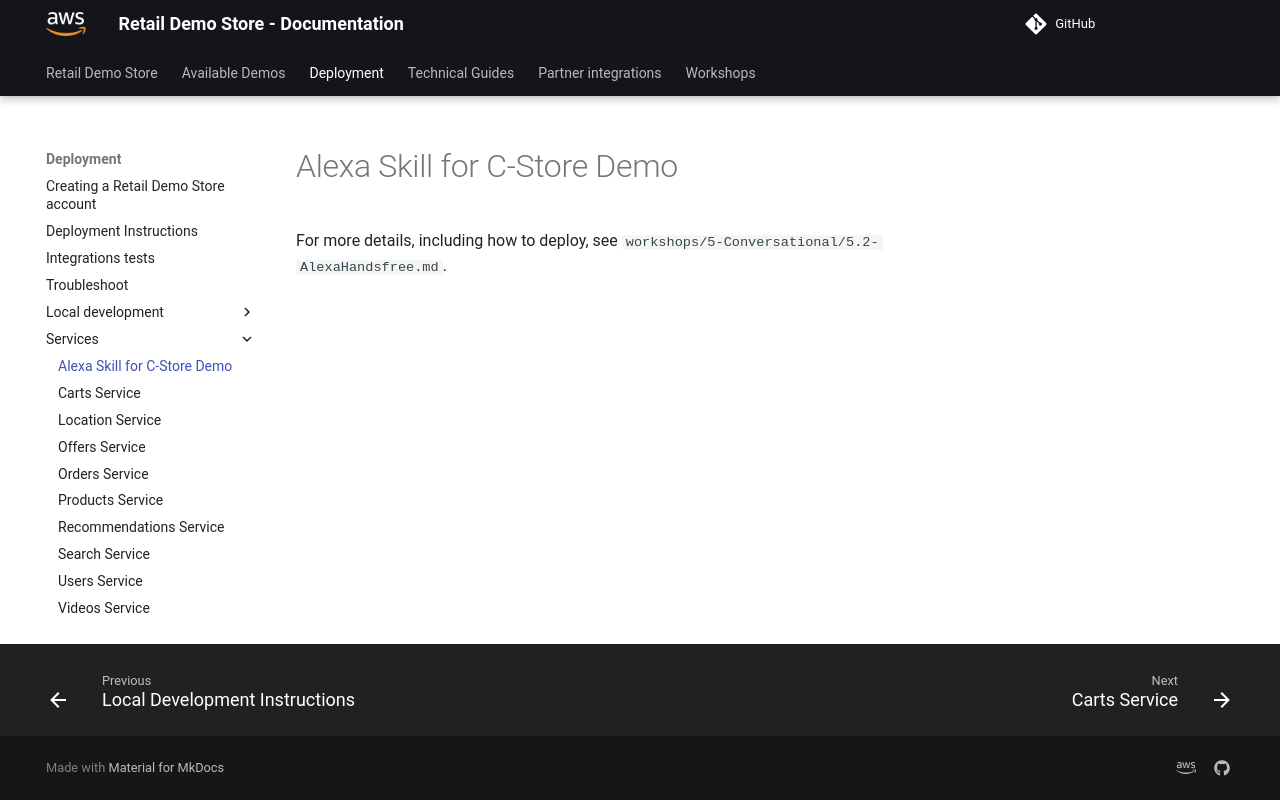

repository: aws-samples/retail-demo-store · page: Deployment/services/alexa/index.html · generator: mkdocs

# Alexa Skill for C-Store Demo

For more details, including how to deploy, see `workshops/5-Conversational/5.2-AlexaHandsfree.md`.
 
